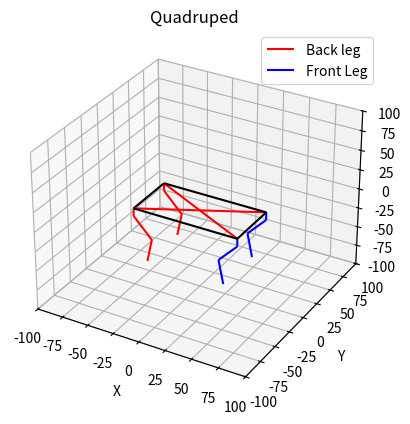

Recreate this plot in Python.
import matplotlib.pyplot as plt
from numpy import *

fig = plt.figure()
ax = fig.add_subplot(111, projection='3d')

#------------------------------------------Defining Functions --------------------------------------------------------

def Tranform(R,Q):
    v = [0,0,0,1]
    Matrix = []
    for i in range(3):
        x = list(R[i])
        x.append(Q[i])
        Matrix.append(x)
    Matrix.append(v)
    return Matrix

def EulerAngle_Rotation(Rx,Ry,Rz,X):
    X = list(X)
    Dict = {'Z':Rz,'Y':Ry,'X':Rx}
    val1 = dot(Dict[X[0]],Dict[X[1]])
    Rotation_matrix = dot(val1,Dict[X[2]])
    return Rotation_matrix
    
def Rx(theta):
    return [[1,0,0],
                     [0,round(cos(theta),3),-round(sin(theta),3)],
                     [0,round(sin(theta),3),round(cos(theta),3)]]
def Ry(phi):
    return [[round(cos(phi),3),0,round(sin(phi),3)],
                     [0,1,0],
                     [-round(sin(phi),3),0,round(cos(phi),3)]]
def Rz(si):
    return [[round(cos(si),3),-round(sin(si),3),0],
                     [round(sin(si),3),round(cos(si),3),0],
                     [0,0,1]]

def Tranform_leg_joints(Matrix,T,N):
    if N == 1:
        final = Matrix[0]
        final = dot(T,final)
    else:
        final = Matrix[0]
        for i in range(1,N):
            final = dot(final,Matrix[i])
        final = dot(T,final)
    return final

def dh(theta,d,a,alpha):
    Matrix = []
    for i in range(len(theta)):
        x =[[round(cos(theta[i]),3), -round(sin(theta[i])*cos(alpha[i]),3), round(sin(theta[i])*sin(alpha[i]),3), round(a[i]*cos(theta[i]),3)],
            [round(sin(theta[i]),3), round(cos(theta[i])*cos(alpha[i]),3), -round(cos(theta[i])*sin(alpha[i]),3), round(a[i]*sin(theta[i]),3)],
            [0, round(sin(alpha[i]),3), round(cos(alpha[i]),3), d[i]],
            [0, 0, 0, 1]]
        Matrix.append(x)
    return Matrix
#--------------------------------------------End---------------------------------------------------------------

#-----------------------------------------Inertial Frame to Body Frame------------------------------------------

Alpha = 0                                                           # Angle rotation about X axis of body frame w.r.t to inertial frame
Beta = 0                                                            # Angle rotation about Y axis of body frame w.r.t to inertial frame              
Gamma = 0                                                           # Angle rotation about Z axis of body frame w.r.t to inertial frame

Ri_b = EulerAngle_Rotation(Rz(Gamma),Ry(Beta),Rx(Alpha),"ZYX")      #Rotation Matrix of Body frame wrt Inertial Frame
L = 100                                                             #Lenght of the middle plate
W = 50                                                              #Width of the middle plate  
qx = 0                                                              # x displacement of body frame w.r.t inertial frame
qy = 0                                                              # y displacement of body frame w.r.t inertial frame
qz = 0                                                              # z displacement of body frame w.r.t inertial frame
Bv = [qx, qy, qz]                                                   # Vector displacement of Body frame w.r.t interial frame (qx,qy,qz)  

Ti_b = Tranform(Ri_b,Bv)                                            #Tranformation matrix of body frame wrt inertial frame

Ti_b_matrix = matrix(Ti_b)
# print(Ti_b_matrix)                                                (Uncomment to see the Tranformation matrix of body frame wrt inertial frame )

link1 = 10                                                          # |                                        |
link2 = 30                                                          # |       Lenghts of Different Links       |
link3 = 30                                                          # |                                        |

#----------------------------------------------Leg 1 (LF)------------------------------------------------------------

VB_LF_HAA = [L/2,W/2,0]                              #Hip joint1 vector 
Rb_LF_HAA = Ry(pi/2)                                 #Hip joint1 rotation wrt body frame
Tb_LF_HAA = Tranform(Rb_LF_HAA,VB_LF_HAA)            #Tranformation matrix of Hip joint1 wrt body frame
Ti_LF_HAA = dot(Ti_b,Tb_LF_HAA)                      #Tranformation matrix of Hip joint1 wrt interial frame  

qLF_HAA = 00                                       # Rotation about Hip abduction
qLF_HFE = pi/5                                     # Rotation about Hip extension
qLF_KFE = -pi/4                                    # Rotation about Knee flexion

Theta_1 = [qLF_HAA,qLF_HFE,qLF_KFE]                  #|                               |
D_1 = [0,0,0]                                        #|     Dh_parameters table       |
A_1 = [link1,link2,link3]                            #|                               |
Alpha_1 = [-pi/2,0,0]                                #|                               |
Matrix_1 = dh(Theta_1,D_1,A_1,Alpha_1)

Ti_LF_HFE = Tranform_leg_joints(Matrix_1,Ti_LF_HAA,1)
Ti_LF_KFE = Tranform_leg_joints(Matrix_1,Ti_LF_HAA,2)
Ti_LF_EF = Tranform_leg_joints(Matrix_1,Ti_LF_HAA,3)             #EF : End effector

Ti_LF_EF_matrix = matrix(Ti_LF_EF)
#print(Ti_LF_EF_matrix)                                          #Tranformation matrix of end effector w.r.t inertial frame

#----------------------------------------------------------Plotting---------------------------------------------------------------------

#Vector1
ax.quiver(Bv[0],Bv[1],Bv[2],Ti_LF_HAA[0][3]-Bv[0],Ti_LF_HAA[1][3]-Bv[1],Ti_LF_HAA[2][3]-Bv[2], color = 'r', arrow_length_ratio=0)
#Vector2
ax.quiver(Ti_LF_HAA[0][3],Ti_LF_HAA[1][3],Ti_LF_HAA[2][3],Ti_LF_HFE[0][3]-Ti_LF_HAA[0][3],Ti_LF_HFE[1][3]-Ti_LF_HAA[1][3],Ti_LF_HFE[2][3]-Ti_LF_HAA[2][3], color = 'b', arrow_length_ratio=0)
#Vector3
ax.quiver(Ti_LF_HFE[0][3],Ti_LF_HFE[1][3],Ti_LF_HFE[2][3],Ti_LF_KFE[0][3]-Ti_LF_HFE[0][3],Ti_LF_KFE[1][3]-Ti_LF_HFE[1][3],Ti_LF_KFE[2][3]-Ti_LF_HFE[2][3], color = 'b', arrow_length_ratio=0)
#Vector4
ax.quiver(Ti_LF_KFE[0][3],Ti_LF_KFE[1][3],Ti_LF_KFE[2][3],Ti_LF_EF[0][3]-Ti_LF_KFE[0][3],Ti_LF_EF[1][3]-Ti_LF_KFE[1][3],Ti_LF_EF[2][3]-Ti_LF_KFE[2][3], color = 'b', arrow_length_ratio=0)

#----------------------------------------------Leg 2(RF)------------------------------------------------------------

Vb_RF_HAA = [L/2,-W/2,0]                              #Hip joint1 vector 
Rb_RF_HAA = Ry(pi/2)                                  #Hip joint1 rotation wrt body frame
Tb_RF_HAA = Tranform(Rb_RF_HAA,Vb_RF_HAA)             #Tranformation matrix of Hip joint1 wrt body frame
Ti_RF_HAA = dot(Ti_b,Tb_RF_HAA)                       #Tranformation matrix of Hip joint1 wrt interial frame  

qRF_HAA = 0
qRF_HFE = -pi/5
qRF_KFE = pi/4

Theta_2 = [qRF_HAA,qRF_HFE,qRF_KFE]
D_2 = [0,0,0]
A_2 = [link1,link2,link3]
Alpha_2 = [pi/2,0,0]
Matrix_2 = dh(Theta_2,D_2,A_2,Alpha_2)

Ti_RF_HFE = Tranform_leg_joints(Matrix_2,Ti_RF_HAA,1)
Ti_RF_KFE = Tranform_leg_joints(Matrix_2,Ti_RF_HAA,2)
Ti_RF_EF = Tranform_leg_joints(Matrix_2,Ti_RF_HAA,3)

Ti_RF_EF_matrix = matrix(Ti_RF_EF)
#print(Ti_RF_EF_matrix)                                              #Tranformation matrix of end effector w.r.t inertial frame                                         

#----------------------------------------------------------Plotting---------------------------------------------------------------------

#Vector5
ax.quiver(Bv[0],Bv[1],Bv[2],Ti_RF_HAA[0][3]-Bv[0],Ti_RF_HAA[1][3]-Bv[1],Ti_RF_HAA[2][3]-Bv[2], color = 'r', arrow_length_ratio=0)
#Vector6
ax.quiver(Ti_RF_HAA[0][3],Ti_RF_HAA[1][3],Ti_RF_HAA[2][3],Ti_RF_HFE[0][3]-Ti_RF_HAA[0][3],Ti_RF_HFE[1][3]-Ti_RF_HAA[1][3],Ti_RF_HFE[2][3]-Ti_RF_HAA[2][3], color = 'b', arrow_length_ratio=0)
#Vector7
ax.quiver(Ti_RF_HFE[0][3],Ti_RF_HFE[1][3],Ti_RF_HFE[2][3],Ti_RF_KFE[0][3]-Ti_RF_HFE[0][3],Ti_RF_KFE[1][3]-Ti_RF_HFE[1][3],Ti_RF_KFE[2][3]-Ti_RF_HFE[2][3], color = 'b', arrow_length_ratio=0)
#Vector8
ax.quiver(Ti_RF_KFE[0][3],Ti_RF_KFE[1][3],Ti_RF_KFE[2][3],Ti_RF_EF[0][3]-Ti_RF_KFE[0][3],Ti_RF_EF[1][3]-Ti_RF_KFE[1][3],Ti_RF_EF[2][3]-Ti_RF_KFE[2][3], color = 'b', arrow_length_ratio=0)


#----------------------------------------------Leg 3(LH)------------------------------------------------------------

Vb_LH_HAA = [-L/2,W/2,0]                              #Hip joint1 vector 
Rb_LH_HAA = Ry(pi/2)                                  #Hip joint1 rotation wrt body frame
Tb_LH_HAA = Tranform(Rb_LH_HAA,Vb_LH_HAA)             #Tranformation matrix of Hip joint1 wrt body frame
Ti_LH_HAA = dot(Ti_b,Tb_LH_HAA)                       #Tranformation matrix of Hip joint1 wrt interial frame  

qLH_HAA = 0
qLH_HFE = -pi/5
qLH_KFE = pi/4

Theta_3 = [qLH_HAA,qLH_HFE,qLH_KFE]
D_3 = [0,0,0]
A_3 = [link1,link2,link3]
Alpha_3 = [-pi/2,0,0]
Matrix_3 = dh(Theta_3,D_3,A_3,Alpha_3)

Ti_LH_HFE = Tranform_leg_joints(Matrix_3,Ti_LH_HAA,1)
Ti_LH_KFE = Tranform_leg_joints(Matrix_3,Ti_LH_HAA,2)
Ti_LH_EF = Tranform_leg_joints(Matrix_3,Ti_LH_HAA,3)

Ti_LH_EF_matrix = matrix(Ti_LH_EF)
#print(Ti_LH_EF_matrix)                                              #Tranformation matrix of end effector w.r.t inertial frame

#----------------------------------------------------------Plotting---------------------------------------------------------------------

#Vector9
ax.quiver(Bv[0],Bv[1],Bv[2],Ti_LH_HAA[0][3]-Bv[0],Ti_LH_HAA[1][3]-Bv[1],Ti_LH_HAA[2][3]-Bv[2], color = 'r', arrow_length_ratio=0)
#Vector10
ax.quiver(Ti_LH_HAA[0][3],Ti_LH_HAA[1][3],Ti_LH_HAA[2][3],Ti_LH_HFE[0][3]-Ti_LH_HAA[0][3],Ti_LH_HFE[1][3]-Ti_LH_HAA[1][3],Ti_LH_HFE[2][3]-Ti_LH_HAA[2][3], color = 'r', arrow_length_ratio=0)
#Vector11
ax.quiver(Ti_LH_HFE[0][3],Ti_LH_HFE[1][3],Ti_LH_HFE[2][3],Ti_LH_KFE[0][3]-Ti_LH_HFE[0][3],Ti_LH_KFE[1][3]-Ti_LH_HFE[1][3],Ti_LH_KFE[2][3]-Ti_LH_HFE[2][3], color = 'r', arrow_length_ratio=0)
#Vector12
ax.quiver(Ti_LH_KFE[0][3],Ti_LH_KFE[1][3],Ti_LH_KFE[2][3],Ti_LH_EF[0][3]-Ti_LH_KFE[0][3],Ti_LH_EF[1][3]-Ti_LH_KFE[1][3],Ti_LH_EF[2][3]-Ti_LH_KFE[2][3], color = 'r', arrow_length_ratio=0)


#----------------------------------------------Leg 4(RH)------------------------------------------------------------

Vb_RH_HAA = [-L/2,-W/2,0]                              #Hip joint1 vector 
Rb_RH_HAA = Ry(pi/2)                                   #Hip joint1 rotation wrt body frame
Tb_RH_HAA = Tranform(Rb_RH_HAA,Vb_RH_HAA)              #Tranformation matrix of Hip joint1 wrt body frame
Ti_RH_HAA = dot(Ti_b,Tb_RH_HAA)                        #Tranformation matrix of Hip joint1 wrt interial frame  

qRH_HAA = 0
qRH_HFE = pi/5
qRH_KFE = -pi/4

Theta_4 = [qRH_HAA,qRH_HFE,qRH_KFE]
D_4 = [0,0,0]
A_4 = [link1,link2,link3]
Alpha_4 = [pi/2,0,0]
Matrix_4 = dh(Theta_4,D_4,A_4,Alpha_4)

Ti_RH_HFE = Tranform_leg_joints(Matrix_4,Ti_RH_HAA,1)
Ti_RH_KFE = Tranform_leg_joints(Matrix_4,Ti_RH_HAA,2)
Ti_RH_EF = Tranform_leg_joints(Matrix_4,Ti_RH_HAA,3)

Ti_RH_EF_matrix = matrix(Ti_RH_EF)
print(Ti_RH_EF_matrix)                                              #Tranformation matrix of end effector w.r.t inertial frame

#----------------------------------------------------------Plotting---------------------------------------------------------------------

#Vector13
ax.quiver(Bv[0],Bv[1],Bv[2],Ti_RH_HAA[0][3]-Bv[0],Ti_RH_HAA[1][3]-Bv[1],Ti_RH_HAA[2][3]-Bv[2], color = 'r', arrow_length_ratio=0)
#Vector14
ax.quiver(Ti_RH_HAA[0][3],Ti_RH_HAA[1][3],Ti_RH_HAA[2][3],Ti_RH_HFE[0][3]-Ti_RH_HAA[0][3],Ti_RH_HFE[1][3]-Ti_RH_HAA[1][3],Ti_RH_HFE[2][3]-Ti_RH_HAA[2][3], color = 'r', arrow_length_ratio=0)
#Vector15
ax.quiver(Ti_RH_HFE[0][3],Ti_RH_HFE[1][3],Ti_RH_HFE[2][3],Ti_RH_KFE[0][3]-Ti_RH_HFE[0][3],Ti_RH_KFE[1][3]-Ti_RH_HFE[1][3],Ti_RH_KFE[2][3]-Ti_RH_HFE[2][3], color = 'r', arrow_length_ratio=0)
#Vector16
ax.quiver(Ti_RH_KFE[0][3],Ti_RH_KFE[1][3],Ti_RH_KFE[2][3],Ti_RH_EF[0][3]-Ti_RH_KFE[0][3],Ti_RH_EF[1][3]-Ti_RH_KFE[1][3],Ti_RH_EF[2][3]-Ti_RH_KFE[2][3], color = 'r', arrow_length_ratio=0)


 
#Vector17
ax.quiver(Ti_LF_HAA[0][3],Ti_LF_HAA[1][3],Ti_LF_HAA[2][3],Ti_LH_HAA[0][3]-Ti_LF_HAA[0][3],Ti_LH_HAA[1][3]-Ti_LF_HAA[1][3],Ti_LH_HAA[2][3]-Ti_LF_HAA[2][3],color = 'black',arrow_length_ratio=0)
#Vector18
ax.quiver(Ti_LH_HAA[0][3],Ti_LH_HAA[1][3],Ti_LH_HAA[2][3],Ti_RH_HAA[0][3]-Ti_LH_HAA[0][3],Ti_RH_HAA[1][3]-Ti_LH_HAA[1][3],Ti_RH_HAA[2][3]-Ti_LH_HAA[2][3],color = 'black',arrow_length_ratio=0)
#Vector19
ax.quiver(Ti_RH_HAA[0][3],Ti_RH_HAA[1][3],Ti_RH_HAA[2][3],Ti_RF_HAA[0][3]-Ti_RH_HAA[0][3],Ti_RF_HAA[1][3]-Ti_RH_HAA[1][3],Ti_RF_HAA[2][3]-Ti_RH_HAA[2][3],color = 'black',arrow_length_ratio=0)
#Vector20
ax.quiver(Ti_RF_HAA[0][3],Ti_RF_HAA[1][3],Ti_RF_HAA[2][3],Ti_LF_HAA[0][3]-Ti_RF_HAA[0][3],Ti_LF_HAA[1][3]-Ti_RF_HAA[1][3],Ti_LF_HAA[2][3]-Ti_RF_HAA[2][3],color = 'black',arrow_length_ratio=0)


#--------------------------------------------------------Defining 3d axes ------------------------------------------------------------
ax.set_xlim([-100, 100])
ax.set_ylim([-100, 100])
ax.set_zlim([-100, 100])

ax.set_xlabel('X')
ax.set_ylabel('Y')
ax.set_zlabel('Z')
plt.title('Quadruped')
plt.legend(["Back leg","Front Leg"], )


plt.show()
#----------------------------------------------------------End------------------------------------------------------------------